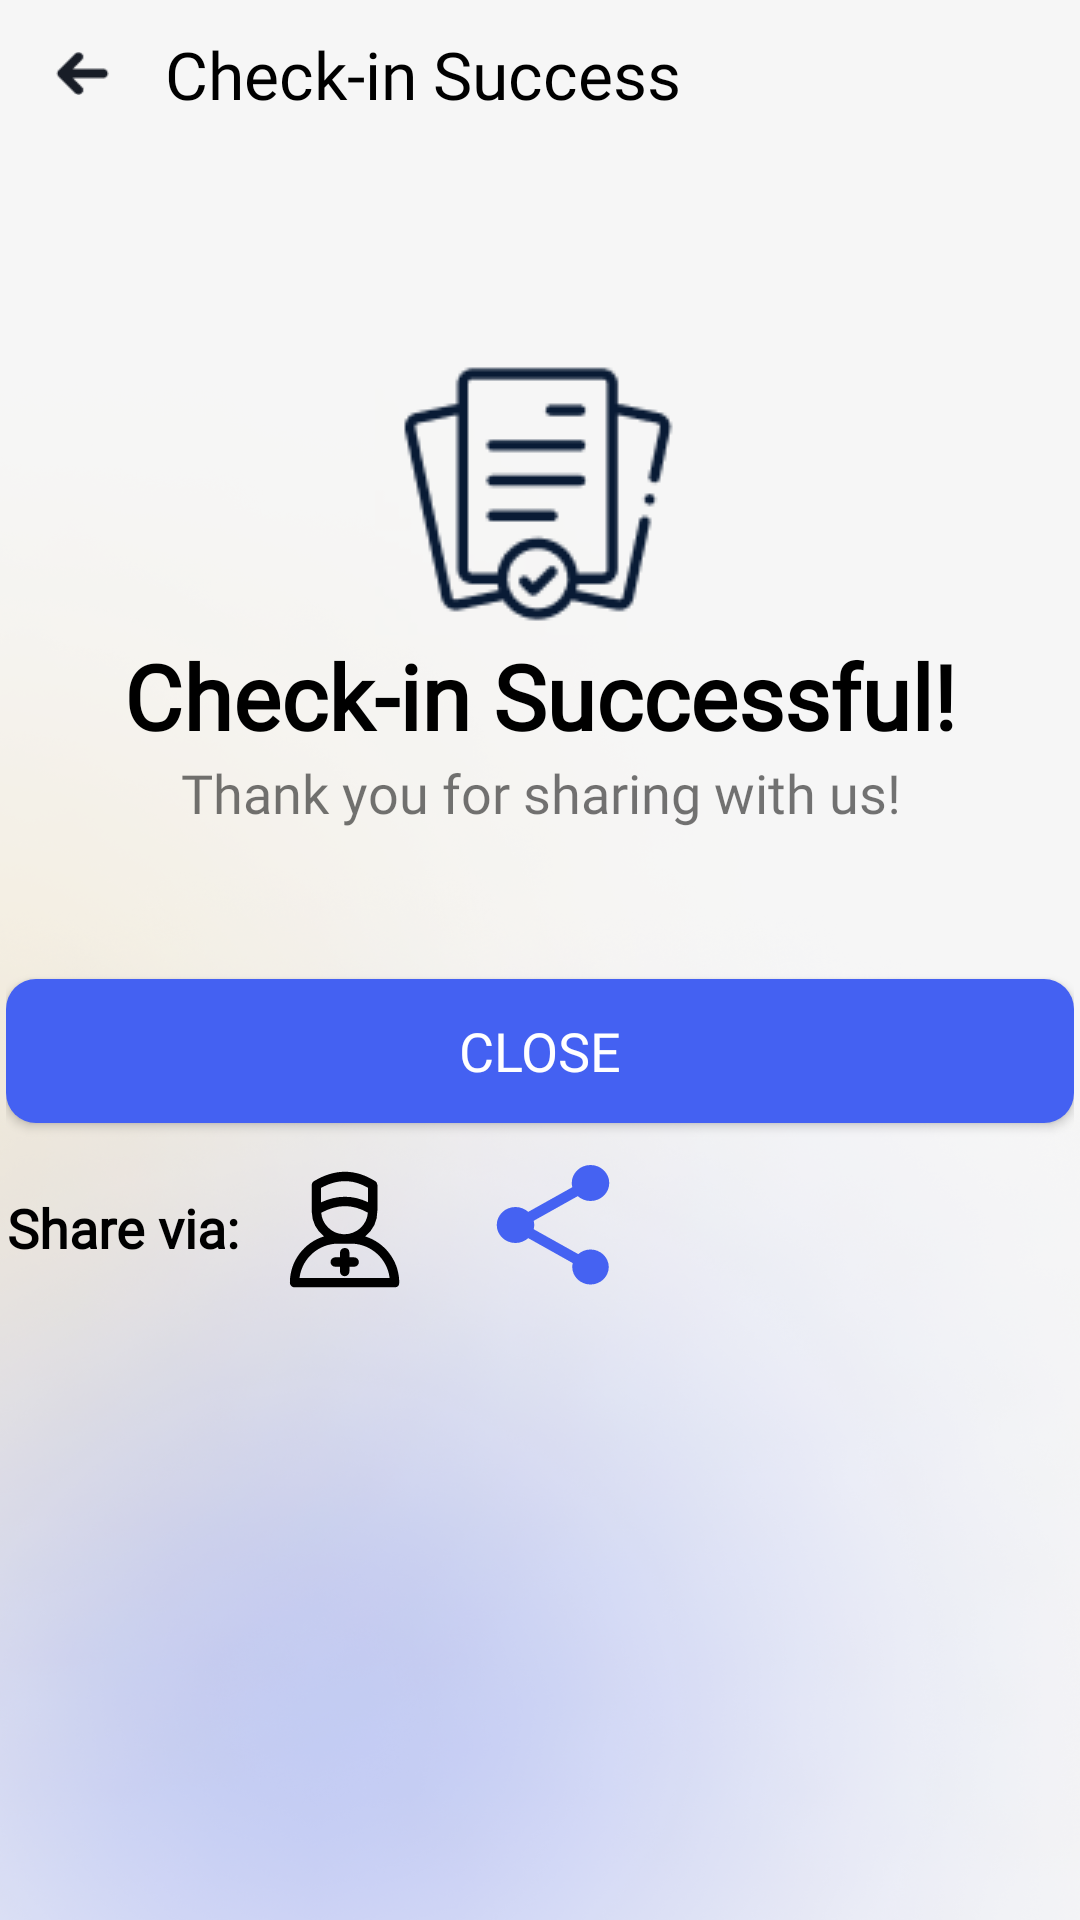

Write the Android layout XML for this screen, with the resource values it uses.
<!-- AndroidManifest.xml: application theme Theme.HealthDiary -->
<!-- res/layout/activity_check_in_success.xml -->
<?xml version="1.0" encoding="utf-8"?>
<androidx.constraintlayout.widget.ConstraintLayout xmlns:android="http://schemas.android.com/apk/res/android"
    xmlns:app="http://schemas.android.com/apk/res-auto"
    xmlns:tools="http://schemas.android.com/tools"
    android:layout_width="match_parent"
    android:layout_height="match_parent"
    tools:context=".ui.activity.CheckInSuccessActivity"
    android:background="@drawable/background">


    <ImageView
        android:id="@+id/iv_back"
        android:layout_width="wrap_content"
        android:layout_height="wrap_content"
        android:src="@drawable/ic_back"
        android:scaleX="0.5"
        android:scaleY="0.5"
        app:layout_constraintStart_toStartOf="parent"
        app:layout_constraintTop_toTopOf="parent"
        android:layout_marginStart="10dp"
        android:layout_marginTop="10dp"
        tools:ignore="ContentDescription" />
    <TextView
        android:id="@+id/tv_title_devices"
        android:layout_width="wrap_content"
        android:layout_height="wrap_content"
        app:layout_constraintStart_toEndOf="@+id/iv_back"
        app:layout_constraintTop_toTopOf="@id/iv_back"
        app:layout_constraintBottom_toBottomOf="@id/iv_back"
        android:layout_marginStart="10dp"
        android:text="@string/check_in_success"
        android:gravity="center"
        style="@style/activity_title" />

    <LinearLayout
        android:layout_width="356dp"
        android:layout_height="425dp"
        android:orientation="vertical"
        app:layout_constraintBottom_toBottomOf="parent"
        app:layout_constraintEnd_toEndOf="parent"
        app:layout_constraintStart_toStartOf="parent"
        app:layout_constraintTop_toTopOf="parent">

        <ImageView
            android:layout_width="match_parent"
            android:layout_height="wrap_content"
            android:src="@drawable/icon_success" />

        <TextView
            android:layout_width="match_parent"
            android:layout_height="wrap_content"
            android:gravity="center"
            android:text="@string/check_in_successful"
            android:fontFamily="@font/dmsans_bold"
            android:textColor="@color/black"
            android:textStyle="bold"
            android:textSize="30sp" />

        <TextView
            android:layout_width="match_parent"
            android:layout_height="wrap_content"
            android:layout_marginBottom="50dp"
            android:gravity="center"
            android:text="@string/thank_you_for_sharing_with_us"
            android:fontFamily="@font/dmsans_bold"
            android:textSize="18sp"/>

        <Button
            android:id="@+id/btn_check_in_close"
            android:layout_width="match_parent"
            android:layout_height="wrap_content"
            android:background="@drawable/btn_blue"
            android:fontFamily="@font/dmsans_bold"
            android:text="@string/close"
            android:textColor="@color/white"
            android:textSize="18sp" />

        <LinearLayout
            android:layout_width="wrap_content"
            android:layout_height="wrap_content"
            android:orientation="horizontal">

            <TextView
                android:layout_width="wrap_content"
                android:layout_height="wrap_content"
                android:gravity="center"
                android:layout_gravity="center"
                android:text="@string/share_via"
                android:fontFamily="@font/dmsans_bold"
                android:textColor="@color/black"
                android:textStyle="bold"
                android:textSize="18sp" />

            <ImageView
                android:id="@+id/share_with_professionals"
                android:layout_width="50dp"
                android:layout_height="50dp"
                android:layout_margin="10dp"
                android:src="@drawable/ic_doctor" />


            <Button
                android:id="@+id/check_in_share"
                android:layout_width="50dp"
                android:layout_height="wrap_content"
                android:layout_margin="10dp"
                android:background="@drawable/ic_share_24" />
        </LinearLayout>

    </LinearLayout>


</androidx.constraintlayout.widget.ConstraintLayout>
<!-- resources referenced by this layout -->
<resources>
  <color name="black">#FF000000</color>
  <color name="white">#FFFFFFFF</color>
  <!-- drawable btn_blue (drawable) -->
  <?xml version="1.0" encoding="utf-8"?>
  <shape xmlns:android="http://schemas.android.com/apk/res/android">
  <corners android:radius="10dp" />
  <solid android:color="#4461F2" />
  </shape>
  <!-- drawable ic_back: png bitmap (drawable, 290 bytes) -->
  <!-- drawable ic_doctor (drawable) -->
  <vector xmlns:android="http://schemas.android.com/apk/res/android"
      android:width="48dp"
      android:height="48dp"
      android:viewportWidth="1024"
      android:viewportHeight="1024">
    <path
        android:fillColor="#FF000000"
        android:pathData="M525.2,128c69.5,0 138.4,21.5 206.4,63.9a32,32 0,0 1,14.9 23.9l0.2,3.3L746.7,394.7a223.6,223.6 0,0 1,-83.8 174.7c130.3,40.2 226.5,158.9 232.7,301.4l0.3,7.5 0.1,6.7a32,32 0,0 1,-29.1 32.2L864,917.3h-682.7A32,32 0,0 1,149.3 885.3c0,-148.7 98.1,-274.4 233.1,-316a223.5,223.5 0,0 1,-83.6 -167.4L298.7,394.7v-175.6c0,-11.3 6,-21.8 15.7,-27.5C385.6,149.3 455.9,128 525.2,128zM565.3,618.7h-85.3c-134.1,0 -245,98.9 -263.9,227.7L215.3,853.3h614.9l-0.8,-6.3c-18,-125 -122.6,-221.7 -250.7,-228l-6.7,-0.2L565.3,618.7zM525.2,362.7c-52.1,0 -106,15 -162,45.3a160,160 0,0 0,148.9 146.3l5.3,0.2 5.2,0.1a160,160 0,0 0,159.5 -147.1C629.2,377.5 577.1,362.7 525.2,362.7zM525.2,192c-48.4,0 -98.4,12.9 -150.1,39.1l-9.7,5.1 -2.8,1.5v99.1C417.5,311.4 471.7,298.7 525.2,298.7c52.8,0 105.4,12.4 157.4,37.1L682.7,237.2l-2.4,-1.4c-46.3,-26 -92,-40.3 -137.5,-43.3l-9.1,-0.4 -8.5,-0.1z"/>
    <path
        android:fillColor="#FF000000"
        android:pathData="M523.7,648.4a32,32 0,0 1,31.8 28.9l0.1,3.1v32h32a32,32 0,0 1,3.1 63.9l-3.1,0.1h-32v32a32,32 0,0 1,-63.9 3.1l-0.1,-3.1v-32h-32a32,32 0,0 1,-3.1 -63.9l3.1,-0.1h32v-32a32,32 0,0 1,32 -32z"/>
  </vector>
  <!-- drawable ic_share_24 (drawable) -->
  <vector android:height="24dp" android:tint="#4562F2"
      android:viewportHeight="24" android:viewportWidth="24"
      android:width="24dp" xmlns:android="http://schemas.android.com/apk/res/android">
      <path android:fillColor="@android:color/white" android:pathData="M18,16.08c-0.76,0 -1.44,0.3 -1.96,0.77L8.91,12.7c0.05,-0.23 0.09,-0.46 0.09,-0.7s-0.04,-0.47 -0.09,-0.7l7.05,-4.11c0.54,0.5 1.25,0.81 2.04,0.81 1.66,0 3,-1.34 3,-3s-1.34,-3 -3,-3 -3,1.34 -3,3c0,0.24 0.04,0.47 0.09,0.7L8.04,9.81C7.5,9.31 6.79,9 6,9c-1.66,0 -3,1.34 -3,3s1.34,3 3,3c0.79,0 1.5,-0.31 2.04,-0.81l7.12,4.16c-0.05,0.21 -0.08,0.43 -0.08,0.65 0,1.61 1.31,2.92 2.92,2.92 1.61,0 2.92,-1.31 2.92,-2.92s-1.31,-2.92 -2.92,-2.92z"/>
  </vector>
  <string name="check_in_success">Check-in Success</string>
  <string name="check_in_successful">Check-in Successful!</string>
  <string name="close">Close</string>
  <string name="share_via">Share via:</string>
  <string name="thank_you_for_sharing_with_us">Thank you for sharing with us!</string>
  <style name="activity_title">
          <item name="android:fontFamily">@font/dmsans_bold</item>
          <item name="android:textSize">22sp</item>
          <item name="android:shadowDx">-1</item>
          <item name="android:shadowDy">-1</item>
          <item name="android:shadowRadius">2</item>
          <item name="android:textColor">@color/black</item>
      </style>
  <style name="Theme.HealthDiary" parent="Theme.MaterialComponents.DayNight.DarkActionBar">
          
          <item name="colorPrimary">@color/purple_500</item>
          <item name="colorPrimaryVariant">@color/purple_700</item>
          <item name="colorOnPrimary">@color/white</item>
          
          <item name="colorSecondary">@color/teal_200</item>
          <item name="colorSecondaryVariant">@color/teal_700</item>
          <item name="colorOnSecondary">@color/black</item>
          
          <item name="android:statusBarColor">?attr/colorPrimaryVariant</item>
          
      </style>
  <color name="purple_500">#FF6200EE</color>
  <color name="purple_700">#FF3700B3</color>
  <color name="teal_200">#FF03DAC5</color>
  <color name="teal_700">#FF018786</color>
</resources>
